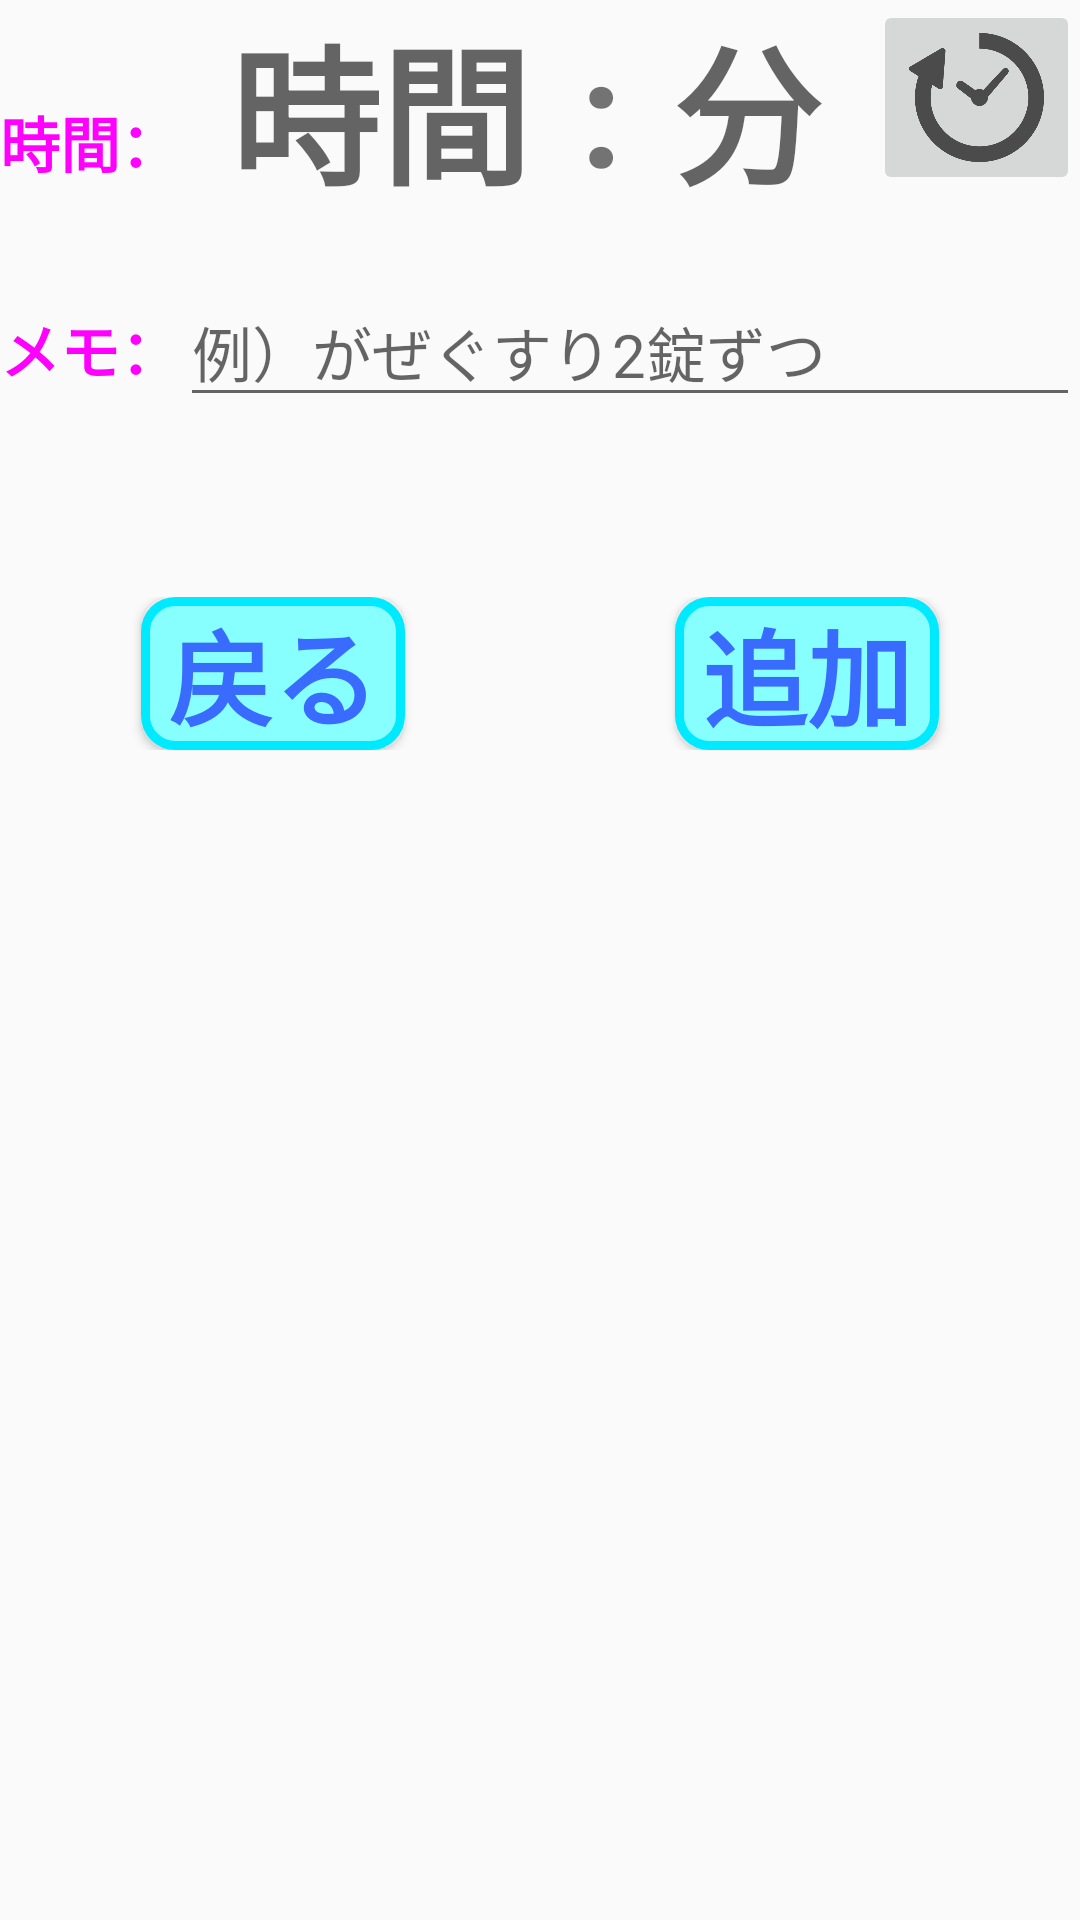

Write the Android layout XML for this screen, with the resource values it uses.
<!-- AndroidManifest.xml: application theme AppTheme -->
<!-- res/layout/activity_alarm_set.xml -->
<?xml version="1.0" encoding="utf-8"?>
<LinearLayout xmlns:android="http://schemas.android.com/apk/res/android"
    xmlns:tools="http://schemas.android.com/tools"
    android:layout_width="match_parent"
    android:layout_height="match_parent"
    android:orientation="vertical"
    tools:context=".AlarmSet">

    <LinearLayout
        android:layout_width="match_parent"
        android:layout_height="wrap_content"
        android:orientation="horizontal">

        <TextView
            android:layout_width="wrap_content"
            android:layout_height="wrap_content"
            android:text="@string/text_time"
            android:textColor="@drawable/selector_button"
            android:textSize="20dp"
            android:textStyle="bold" />

        <TextView
            android:id="@+id/text_hour"
            android:layout_width="wrap_content"
            android:layout_height="wrap_content"
            android:layout_weight="1"
            android:gravity="center"
            android:hint="@string/time"
            android:textSize="50dp"
            android:textStyle="bold" />

        <TextView
            android:layout_width="wrap_content"
            android:layout_height="wrap_content"
            android:text=":"
            android:textSize="50dp"
            android:textStyle="bold" />

        <TextView
            android:id="@+id/text_minute"
            android:layout_width="wrap_content"
            android:layout_height="wrap_content"
            android:layout_weight="1"
            android:gravity="center"
            android:hint="@string/minute"
            android:textSize="50dp"
            android:textStyle="bold" />

        <ImageButton
            android:id="@+id/btn_set_time"
            android:layout_width="wrap_content"
            android:layout_height="65dp"
            android:adjustViewBounds="true"
            android:scaleType="fitXY"
            android:src="@drawable/time" />


    </LinearLayout>


    <LinearLayout
        android:layout_width="match_parent"
        android:layout_height="wrap_content"
        android:layout_marginTop="20dp"
        android:orientation="horizontal">

        <TextView
            android:layout_width="wrap_content"
            android:layout_height="wrap_content"
            android:text="@string/text_memo"
            android:textColor="@drawable/selector_button"
            android:textSize="20dp"
            android:textStyle="bold" />

        <EditText
            android:id="@+id/edit_memo_prescription"
            android:layout_width="match_parent"
            android:layout_height="wrap_content"
            android:hint="@string/hint_B"
            android:textSize="20dp" />
    </LinearLayout>

    <LinearLayout
        android:layout_width="match_parent"
        android:layout_height="wrap_content"
        android:layout_marginTop="60dp"
        android:gravity="bottom|center"
        android:orientation="horizontal">

        <Button
            android:id="@+id/back_btn"
            style="@style/set_byn_dz"
            android:layout_width="wrap_content"
            android:layout_height="wrap_content"
            android:layout_marginRight="90dp"
            android:background="@drawable/icon"
            android:text="@string/back_btn" />

        <Button
            android:id="@+id/btn_set_list"
            style="@style/set_byn_dz"
            android:layout_width="wrap_content"
            android:layout_height="wrap_content"
            android:background="@drawable/icon"
            android:text="@string/set_btn" />

    </LinearLayout>

</LinearLayout>
<!-- resources referenced by this layout -->
<resources>
  <!-- drawable icon (drawable) -->
  <?xml version="1.0" encoding="utf-8"?>
  <shape xmlns:android="http://schemas.android.com/apk/res/android">
  
  
      <corners android:radius="10dp"/>
  
      <gradient android:endColor="@color/colorPrimary"
          android:startColor="@color/colorPrimary"/>
  
      <stroke
          android:width="3dp"
          android:color="@color/blue"/>
  
  
  </shape>
  <!-- drawable selector_button (drawable) -->
  <?xml version="1.0" encoding="utf-8"?>
  <selector xmlns:android="http://schemas.android.com/apk/res/android">
      <item android:drawable="@drawable/icon"
          android:state_pressed="false"/>
  
      <item android:drawable="@drawable/push_icon"
          android:state_pressed="true"/>
  
  </selector>
  <!-- drawable time: png bitmap (drawable, 12094 bytes) -->
  <string name="back_btn">戻る</string>
  <string name="hint_B"> 例）がぜぐすり2錠ずつ</string>
  <string name="minute">分</string>
  <string name="set_btn">追加</string>
  <string name="text_memo">メモ：</string>
  <string name="text_time">時間：</string>
  <string name="time">時間</string>
  <style name="set_byn_dz">
          <item name="android:textSize">35dp</item>
          <item name="android:textStyle">bold</item>
          <item name="android:textColor">@color/blueNo</item>
      </style>
  <style name="AppTheme" parent="Theme.AppCompat.Light.DarkActionBar">
          
          <item name="colorPrimary">@color/blueNo</item>
          <item name="colorPrimaryDark">@color/colorPrimaryDark</item>
          <item name="colorAccent">@color/colorAccent</item>
      </style>
  <color name="colorPrimary">#88FFFF</color>
  <color name="blue">#00EAFF</color>
  <!-- drawable push_icon (drawable) -->
  <?xml version="1.0" encoding="utf-8"?>
  <shape xmlns:android="http://schemas.android.com/apk/res/android">
      <gradient
          android:endColor="@color/pushColour"
          android:startColor="@color/pushColour"/>
  
      <corners android:radius="10dp"/>
  
  
  </shape>
  <color name="blueNo">#396BFF</color>
  <color name="colorPrimaryDark">#0022FF</color>
  <color name="colorAccent">#03DAC5</color>
  <color name="pushColour">#53C8FF</color>
</resources>
